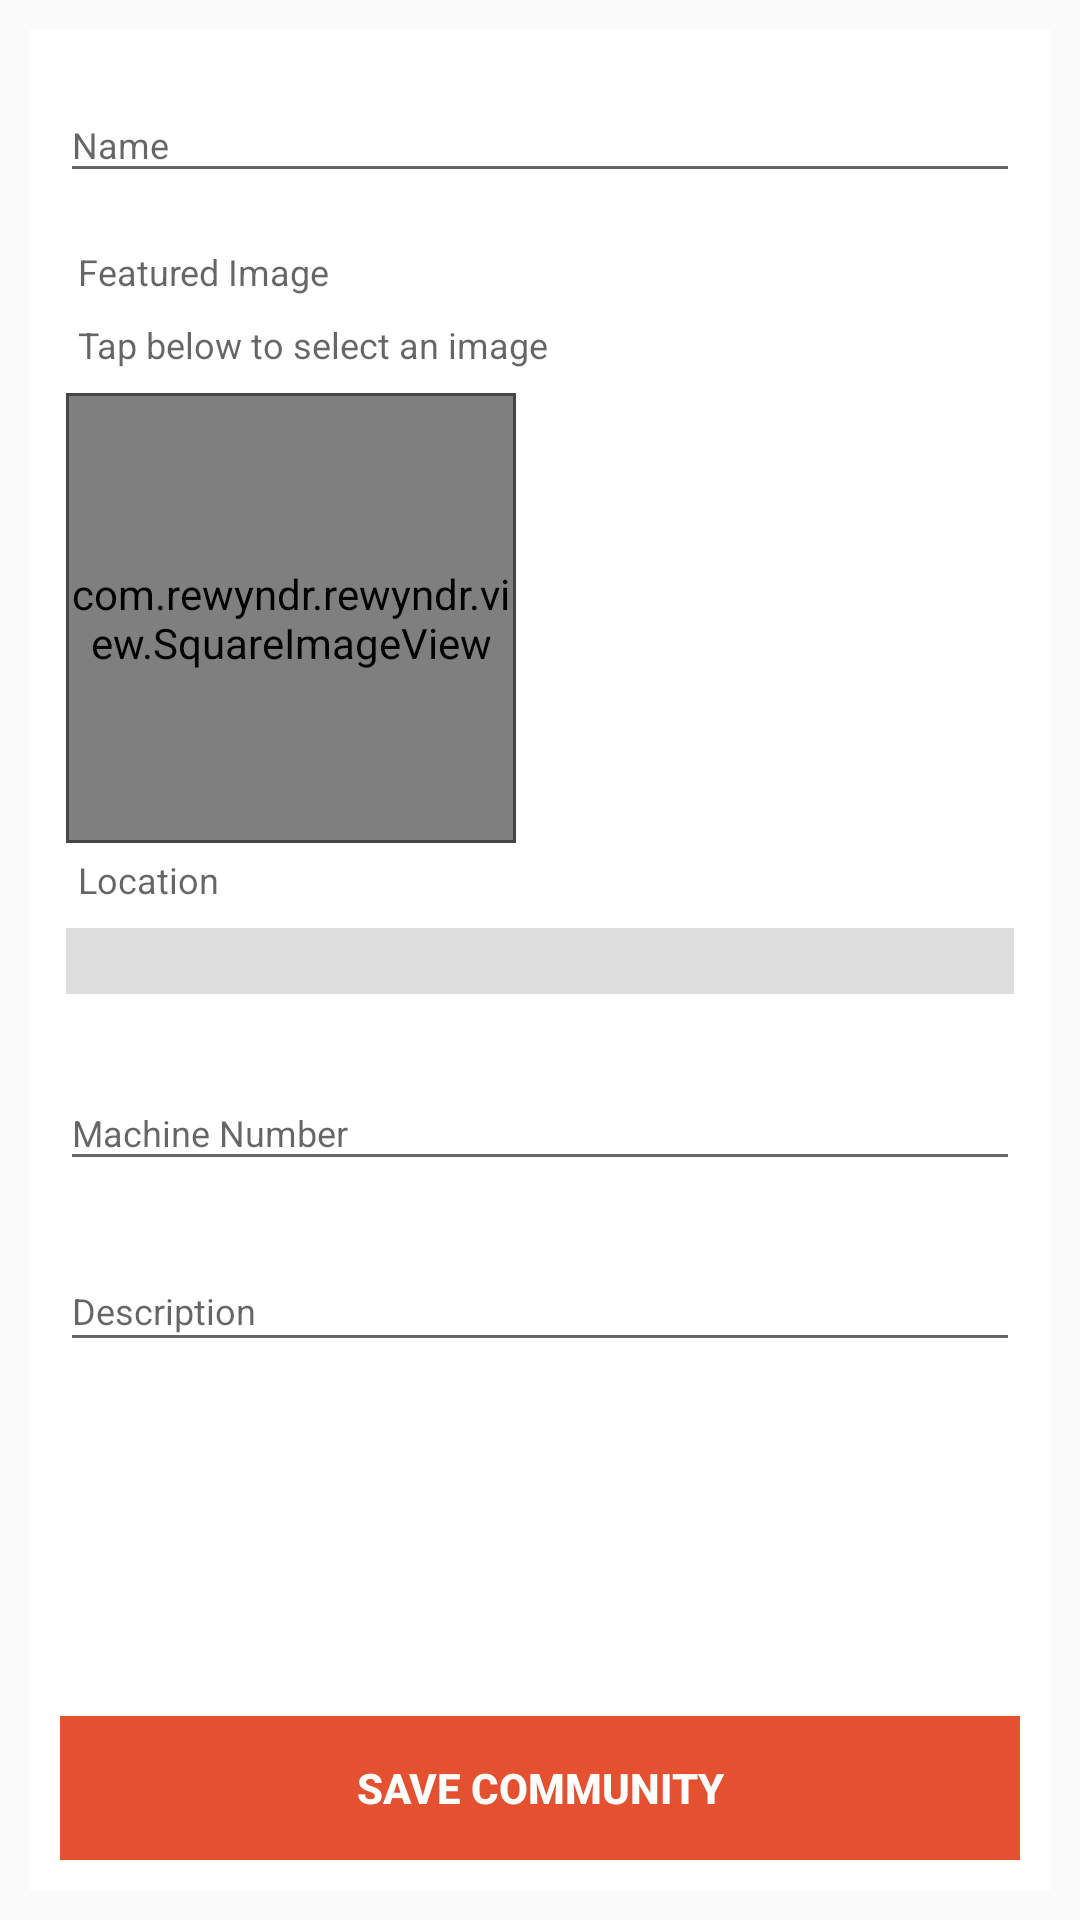

Produce the Android XML layout that renders to this screen, including the resource entries it uses.
<!-- AndroidManifest.xml: activity theme AppTheme -->
<!-- res/layout/activity_community_form.xml -->
<?xml version="1.0" encoding="utf-8"?>
<LinearLayout
    xmlns:android="http://schemas.android.com/apk/res/android"
    xmlns:tools="http://schemas.android.com/tools"
    android:id="@+id/container"
    android:layout_width="match_parent"
    android:layout_height="match_parent"
    android:background="@drawable/background"
    tools:context="com.rewyndr.rewyndr.activity.CommunityFormActivity"
    tools:ignore="MergeRootFrame" >
    <LinearLayout
        android:layout_width="match_parent"
        android:layout_height="match_parent"
        android:padding="10dp"
        android:orientation="vertical"
        android:focusable="true"
        android:focusableInTouchMode="true">

        <RelativeLayout
            android:layout_width="match_parent"
            android:layout_height="match_parent"
            android:background="@color/white"
            android:elevation="2dp"
            android:orientation="vertical"
            android:padding="10dp">

            <com.google.android.material.textfield.TextInputLayout
                style="@style/FormFieldContainer"
                android:id="@+id/community_name_input_container">
                <EditText
                    style="@style/FormFieldTextInput"
                    android:inputType="textFilter|textCapSentences"
                    android:id="@+id/community_name_input"
                    android:hint="@string/community_name_label">
                </EditText>
            </com.google.android.material.textfield.TextInputLayout>

            <LinearLayout
                android:id="@+id/community_featured_image_container"
                android:padding="2dp"
                android:layout_gravity="center"
                android:layout_width="match_parent"
                android:layout_height="wrap_content"
                android:layout_below="@id/community_name_input_container"
                android:orientation="vertical">
                <TextView
                    style="@style/FormSpinnerLabel"
                    android:text="Featured Image"
                    android:textSize="12sp"/>
                <TextView
                    style="@style/FormSpinnerLabel"
                    android:text="@string/step_image_label"
                    android:textSize="12sp"/>
                <LinearLayout
                    android:layout_width="150dp"
                    android:layout_height="150dp"
                    android:padding="1dp"
                    android:background="@color/brandBackground">
                    <com.rewyndr.rewyndr.view.SquareImageView
                        android:id="@+id/featured_image_input"
                        android:background="@color/white"
                        android:scaleType="centerCrop"
                        android:layout_width="match_parent"
                        android:layout_height="match_parent"/>
                </LinearLayout>
            </LinearLayout>

            <LinearLayout
                android:id="@+id/community_location_input_container"
                android:layout_below="@id/community_featured_image_container"
                android:layout_width="match_parent"
                android:layout_height="wrap_content"
                android:padding="2dp"
                android:orientation="vertical">

                <TextView
                    style="@style/FormSpinnerLabel"
                    android:text="@string/community_location_label" />

                <Spinner
                    style="@style/FormSpinner"
                    android:id="@+id/community_location_input"/>
            </LinearLayout>

            <com.google.android.material.textfield.TextInputLayout
                style="@style/FormFieldContainer"
                android:id="@+id/community_machine_number_input_container"
                android:layout_below="@id/community_location_input_container">
                <EditText
                    style="@style/FormFieldTextInput"
                    android:id="@+id/community_machine_number_input"
                    android:hint="@string/community_machine_number_label"/>
            </com.google.android.material.textfield.TextInputLayout>

            <com.google.android.material.textfield.TextInputLayout
                style="@style/FormFieldContainer"
                android:id="@+id/community_description_input_container"
                android:layout_below="@id/community_machine_number_input_container">
                <EditText
                    style="@style/FormFieldTextArea"
                    android:id="@+id/community_description_input"
                    android:hint="@string/community_description_label"/>
            </com.google.android.material.textfield.TextInputLayout>

            <Button
                style="@style/FormButton"
                android:id="@+id/save_community_button"
                android:text="@string/action_save_community"/>
        </RelativeLayout>
    </LinearLayout>
</LinearLayout>
<!-- resources referenced by this layout -->
<resources>
  <color name="brandBackground">#454545</color>
  <color name="white">#FFFFFF</color>
  <string name="action_save_community">Save Community</string>
  <string name="community_description_label">Description</string>
  <string name="community_location_label">Location</string>
  <string name="community_machine_number_label">Machine Number</string>
  <string name="community_name_label">Name</string>
  <string name="step_image_label">Tap below to select an image</string>
  <style name="FormButton" parent="android:TextAppearance.Small">
          <item name="android:layout_width">match_parent</item>
          <item name="android:layout_height">wrap_content</item>
          <item name="android:layout_alignParentBottom">true</item>
          <item name="android:background">@color/brandAccent</item>
          <item name="android:textColor">@color/white</item>
          <item name="android:textStyle">bold</item>
      </style>
  <style name="FormFieldContainer">
          <item name="android:layout_width">match_parent</item>
          <item name="android:layout_height">wrap_content</item>
          <item name="android:layout_marginBottom">@dimen/activity_vertical_margin</item>
          <item name="android:background">@color/white</item>
      </style>
  <style name="FormFieldTextArea" parent="FormFieldTextInput">
          <item name="android:inputType">textMultiLine|textCapSentences</item>
          <item name="android:singleLine">false</item>
          <item name="android:maxLines">10</item>
          <item name="android:minLines">1</item>
          <item name="android:gravity">top|left</item>
      </style>
  <style name="FormFieldTextInput">
          <item name="android:layout_width">match_parent</item>
          <item name="android:layout_height">wrap_content</item>
          <item name="android:inputType">textFilter</item>
          <item name="android:maxLines">1</item>
          <item name="android:maxWidth">300dp</item>
          <item name="android:singleLine">true</item>
          <item name="android:textSize">12dp</item>
      </style>
  <style name="AppTheme" parent="Theme.AppCompat.Light.DarkActionBar">
          <item name="actionBarStyle">@style/ActionBar</item>
          <item name="itemTextAppearance">@style/ItemTextAppearance</item>
          <item name="android:windowAnimationStyle">@style/WindowAnimationStyle</item>
      </style>
  <color name="brandAccent">#e35130</color>
  <dimen name="activity_vertical_margin">16dp</dimen>
  <color name="brandLightBackground">#DDDDDD</color>
  <dimen name="input_label_vertical_spacing">8dp</dimen>
  <dimen name="input_label_horizontal_spacing">4dp</dimen>
  <style name="ActionBar" parent="@android:style/Widget.Holo.Light.ActionBar">
          <item name="background">@drawable/action_bar</item>
          <item name="titleTextStyle">@style/ActionBar.TitleTextStyle</item>
      </style>
  <style name="ItemTextAppearance" parent="@android:style/TextAppearance.Widget.IconMenu.Item">
          <item name="android:textColor">@color/white</item>
          <item name="android:textSize">17dp</item>
      </style>
  <style name="WindowAnimationStyle">
          <item name="android:windowEnterAnimation">@android:anim/fade_in</item>
          <item name="android:windowExitAnimation">@android:anim/fade_out</item>
      </style>
  <!-- drawable action_bar (drawable) -->
  <?xml version="1.0" encoding="utf-8"?>
  <layer-list xmlns:android="http://schemas.android.com/apk/res/android" >
      <item>
          <shape android:shape="rectangle" >
              <solid android:color="@color/brandAccent" />
          </shape>
      </item>
      <item android:bottom="1dp">
          <shape android:shape="rectangle" >
              <solid android:color="@color/brandBackground" />
          </shape>
      </item>
  </layer-list>
  <style name="ActionBar.TitleTextStyle" parent="@android:style/TextAppearance.Holo.Widget.ActionBar.Title">
          <item name="android:textColor">@color/white</item>
      </style>
</resources>
